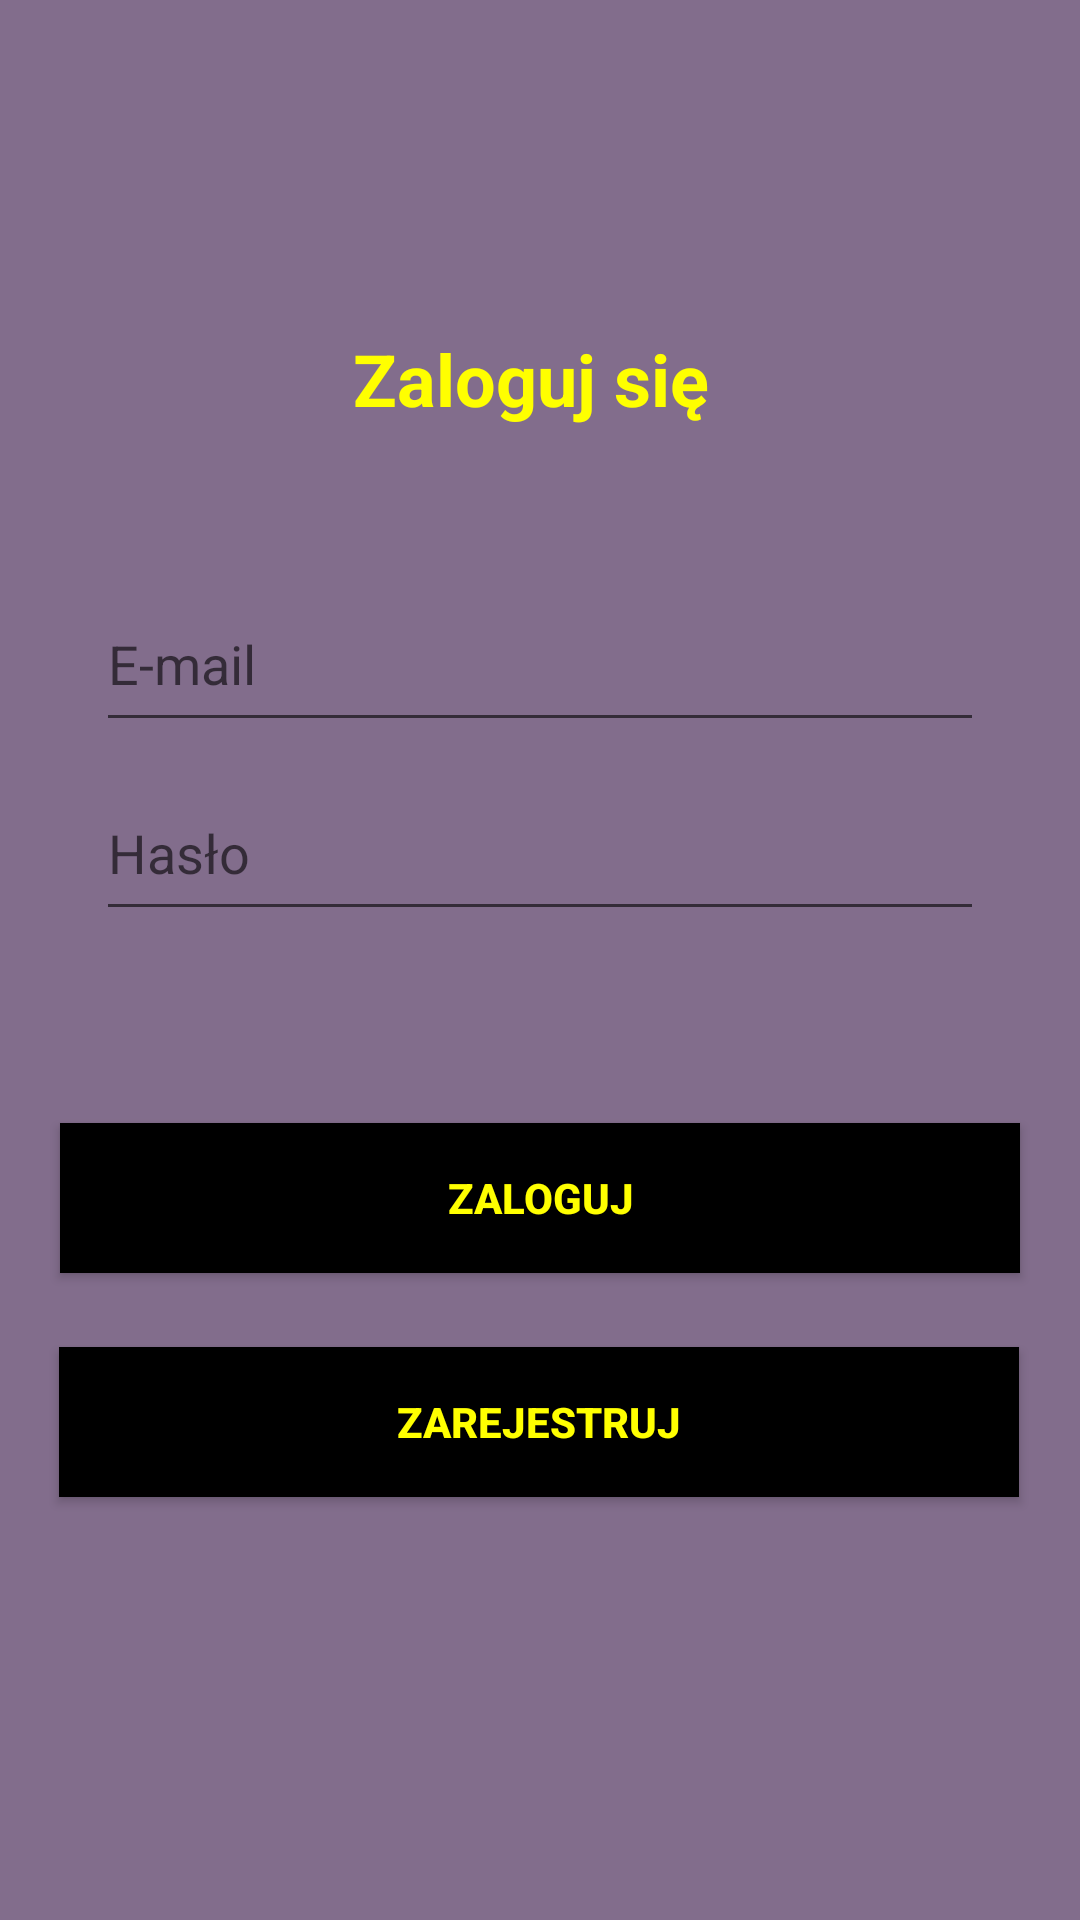

Android layout source for this screen:
<!-- AndroidManifest.xml: application theme Theme.Mini_projekt_3_Jakub_Wegrzyn -->
<!-- res/layout/login_fr.xml -->
<?xml version="1.0" encoding="utf-8"?>
<androidx.constraintlayout.widget.ConstraintLayout xmlns:android="http://schemas.android.com/apk/res/android"
    xmlns:app="http://schemas.android.com/apk/res-auto"
    xmlns:tools="http://schemas.android.com/tools"
    android:layout_width="match_parent"
    android:layout_height="match_parent"
    tools:context=".StartApp.LoginFragment"
    android:background="@color/purple">

    <androidx.appcompat.widget.AppCompatButton
        android:id="@+id/btn_zarejestruj"
        android:layout_width="320dp"
        android:layout_height="50dp"
        android:layout_marginTop="12dp"
        android:background="@android:color/black"
        android:text="Zarejestruj"
        android:textColor="@color/yellow"
        android:textStyle="bold"
        app:layout_constraintEnd_toEndOf="parent"
        app:layout_constraintHorizontal_bias="0.494"
        app:layout_constraintStart_toStartOf="parent"
        app:layout_constraintTop_toBottomOf="@+id/constraintLayout" />

    <androidx.constraintlayout.widget.ConstraintLayout
        android:id="@+id/constraintLayout"
        android:layout_width="match_parent"
        android:layout_height="357dp"
        android:layout_marginStart="16dp"
        android:layout_marginTop="80dp"
        android:layout_marginEnd="16dp"
        app:layout_constraintEnd_toEndOf="parent"
        app:layout_constraintStart_toStartOf="parent"
        app:layout_constraintTop_toTopOf="parent">

        <TextView
            android:id="@+id/txZaloguj"
            android:layout_width="wrap_content"
            android:layout_height="wrap_content"
            android:layout_margin="30dp"
            android:layout_marginTop="28dp"
            android:layout_weight="1"
            android:gravity="center"
            android:text="Zaloguj się "
            android:textColor="@color/yellow"
            android:textSize="24sp"
            android:textStyle="bold"
            app:layout_constraintEnd_toEndOf="parent"
            app:layout_constraintStart_toStartOf="parent"
            app:layout_constraintTop_toTopOf="parent" />

        <EditText
            android:id="@+id/edtx_email_rej"
            android:layout_width="match_parent"
            android:layout_height="55dp"
            android:layout_marginStart="16dp"
            android:layout_marginTop="50dp"
            android:layout_marginEnd="16dp"
            android:ems="10"
            android:hint="E-mail"
            android:inputType="textEmailAddress"
            app:layout_constraintEnd_toEndOf="parent"
            app:layout_constraintHorizontal_bias="0.516"
            app:layout_constraintStart_toStartOf="parent"
            app:layout_constraintTop_toBottomOf="@+id/txZaloguj" />

        <EditText
            android:id="@+id/edtx_password_rej"
            android:layout_width="match_parent"
            android:layout_height="55dp"
            android:layout_marginStart="16dp"
            android:layout_marginTop="8dp"
            android:layout_marginEnd="16dp"
            android:ems="10"
            android:hint="Hasło"
            android:inputType="textPassword"
            app:layout_constraintEnd_toEndOf="parent"
            app:layout_constraintStart_toStartOf="parent"
            app:layout_constraintTop_toBottomOf="@+id/edtx_email_rej" />

        <androidx.appcompat.widget.AppCompatButton
            android:id="@+id/btn_zaloguj"
            android:layout_width="320dp"
            android:layout_height="50dp"
            android:layout_marginTop="64dp"
            android:background="@android:color/black"
            android:text="Zaloguj"
            android:textColor="@color/yellow"
            android:textStyle="bold"
            app:layout_constraintBottom_toBottomOf="parent"
            app:layout_constraintEnd_toEndOf="parent"
            app:layout_constraintHorizontal_bias="0.491"
            app:layout_constraintStart_toStartOf="parent"
            app:layout_constraintTop_toBottomOf="@+id/edtx_password_rej"
            app:layout_constraintVertical_bias="0.0" />
    </androidx.constraintlayout.widget.ConstraintLayout>

</androidx.constraintlayout.widget.ConstraintLayout>
<!-- resources referenced by this layout -->
<resources>
  <color name="purple">#826d8c</color>
  <color name="yellow">#FFFF00</color>
  <style name="Theme.Mini_projekt_3_Jakub_Wegrzyn" parent="Theme.MaterialComponents.DayNight.DarkActionBar">
          
          <item name="colorPrimary">@color/purple_500</item>
          <item name="colorPrimaryVariant">@color/purple_700</item>
          <item name="colorOnPrimary">@color/white</item>
          
          <item name="colorSecondary">@color/teal_200</item>
          <item name="colorSecondaryVariant">@color/teal_700</item>
          <item name="colorOnSecondary">@color/black</item>
          
          <item name="android:statusBarColor">?attr/colorPrimaryVariant</item>
          
      </style>
  <color name="purple_500">#FF6200EE</color>
  <color name="purple_700">#FF3700B3</color>
  <color name="white">#FFFFFFFF</color>
  <color name="teal_200">#FF03DAC5</color>
  <color name="teal_700">#FF018786</color>
  <color name="black">#FF000000</color>
</resources>
